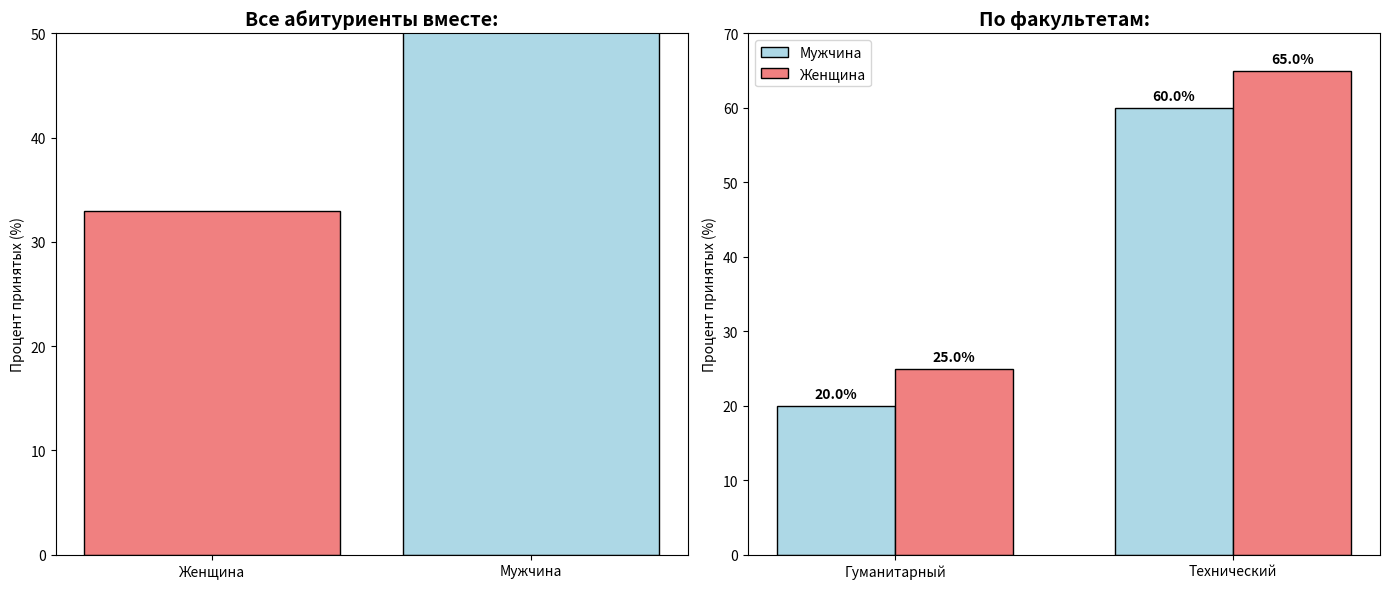

Write the Python code that produced this figure.
import pandas as pd
import numpy as np
import matplotlib.pyplot as plt

data = []

# технический факультет 
men_technical_faculty = 800
men_technical_accepted = int(men_technical_faculty * 0.60)
women_technical_faculty = 200
women_technical_accepted = int(women_technical_faculty * 0.65)

# гуманитарный факультет
men_humanities_faculty = 200
men_humanities_accepted = int(men_humanities_faculty * 0.20)
women_humanities_faculty = 800
women_humanities_accepted = int(women_humanities_faculty * 0.25)

data.extend([
    {'Пол' : 'Мужчина', 'Факультет' : 'Технический', 'Принят' : True, 
     'Количество' : men_technical_accepted},
    {'Пол' : 'Мужчина', 'Факультет' : 'Технический', 'Принят' : False,
     'Количество' : men_technical_faculty - men_technical_accepted},
    {'Пол' : 'Женщина', 'Факультет' : 'Технический', 'Принят' : True, 
     'Количество' : women_technical_accepted},
    {'Пол' : 'Женщина', 'Факультет' : 'Технический', 'Принят' : False,
     'Количество' : women_technical_faculty - women_technical_accepted},
    
    {'Пол' : 'Мужчина', 'Факультет' : 'Гуманитарный', 'Принят' : True, 
     'Количество' : men_humanities_accepted},
    {'Пол' : 'Мужчина', 'Факультет' : 'Гуманитарный', 'Принят' : False, 
     'Количество' : men_humanities_faculty - men_humanities_accepted},
    {'Пол' : 'Женщина', 'Факультет' : 'Гуманитарный', 'Принят' : True, 
     'Количество' : women_humanities_accepted},
    {'Пол' : 'Женщина', 'Факультет' : 'Гуманитарный', 'Принят' : False, 
     'Количество' : women_humanities_faculty - women_humanities_accepted},
])

df = pd.DataFrame(data)
df = df.loc[df.index.repeat(df['Количество'])].reset_index(drop = True)
df = df.drop(columns = ['Количество'])

all = df.groupby('Пол')['Принят'].agg(['sum', 'size']).reset_index()
all['Процент принятых'] = all['sum'] / all['size']

by_faculty = df.groupby(['Факультет', 'Пол'])['Принят'].agg(['sum', 'size']).reset_index()
by_faculty['Процент принятых'] = by_faculty['sum'] / by_faculty['size']

print('Агрегированные данные (все абитуриенты вместе):')
for _, row in all.iterrows():
    print(f"{row['Пол']}: {row['Процент принятых']:.1%}")
    
print('\nПо факультетам:')
for _, row in by_faculty.iterrows():
    print(f"{row['Факультет']} - {row['Пол']} : {row['Процент принятых']:.1%}")

fig, (ax1, ax2) = plt.subplots(1, 2, figsize = (14, 6))

genders = all['Пол'].tolist()
rates1 = [r * 100 for r in all['Процент принятых']]
bars1 = ax1.bar(genders, rates1, color = ['lightcoral', 'lightblue'], 
                edgecolor = 'black')
ax1.set_title('Все абитуриенты вместе:', fontsize = 14, weight = 'bold')
ax1.set_ylabel('Процент принятых (%)')
ax1.set_ylim(0, 50)

faculties = by_faculty['Факультет'].unique()
x = np.arange(len(faculties))
width = 0.35

men_dict = dict(zip(by_faculty[by_faculty['Пол'] == 'Мужчина']['Факультет'],
                   by_faculty[by_faculty['Пол'] == 'Мужчина']['Процент принятых']))
women_dict = dict(zip(by_faculty[by_faculty['Пол'] == 'Женщина']['Факультет'],
                   by_faculty[by_faculty['Пол'] == 'Женщина']['Процент принятых']))

men_rates = [men_dict.get(fac, 0) * 100 for fac in faculties]
women_rates = [women_dict.get(fac, 0) * 100 for fac in faculties]

bars2_men = ax2.bar(x - width/2, men_rates, width, label = 'Мужчина',
                   color = 'lightblue', edgecolor = 'black')
bars2_women = ax2.bar(x + width/2, women_rates, width, label = 'Женщина',
                   color = 'lightcoral', edgecolor = 'black')

ax2.set_title('По факультетам:', fontsize = 14, weight = 'bold')
ax2.set_ylabel('Процент принятых (%)')
ax2.set_xticks(x)
ax2.set_xticklabels(faculties)
ax2.set_ylim(0, 70)
ax2.legend()

for bar, rate in zip(bars2_men, men_rates):
    if rate > 0:
        ax2.text(bar.get_x() + bar.get_width()/2, bar.get_height() + 1,
                 f'{rate:.1f}%', ha = 'center', fontweight = 'bold')
        
for bar, rate in zip(bars2_women, women_rates):
    if rate > 0:
        ax2.text(bar.get_x() + bar.get_width()/2, bar.get_height() + 1,
                 f'{rate:.1f}%', ha = 'center', fontweight = 'bold')   
        
plt.tight_layout()
plt.show()
